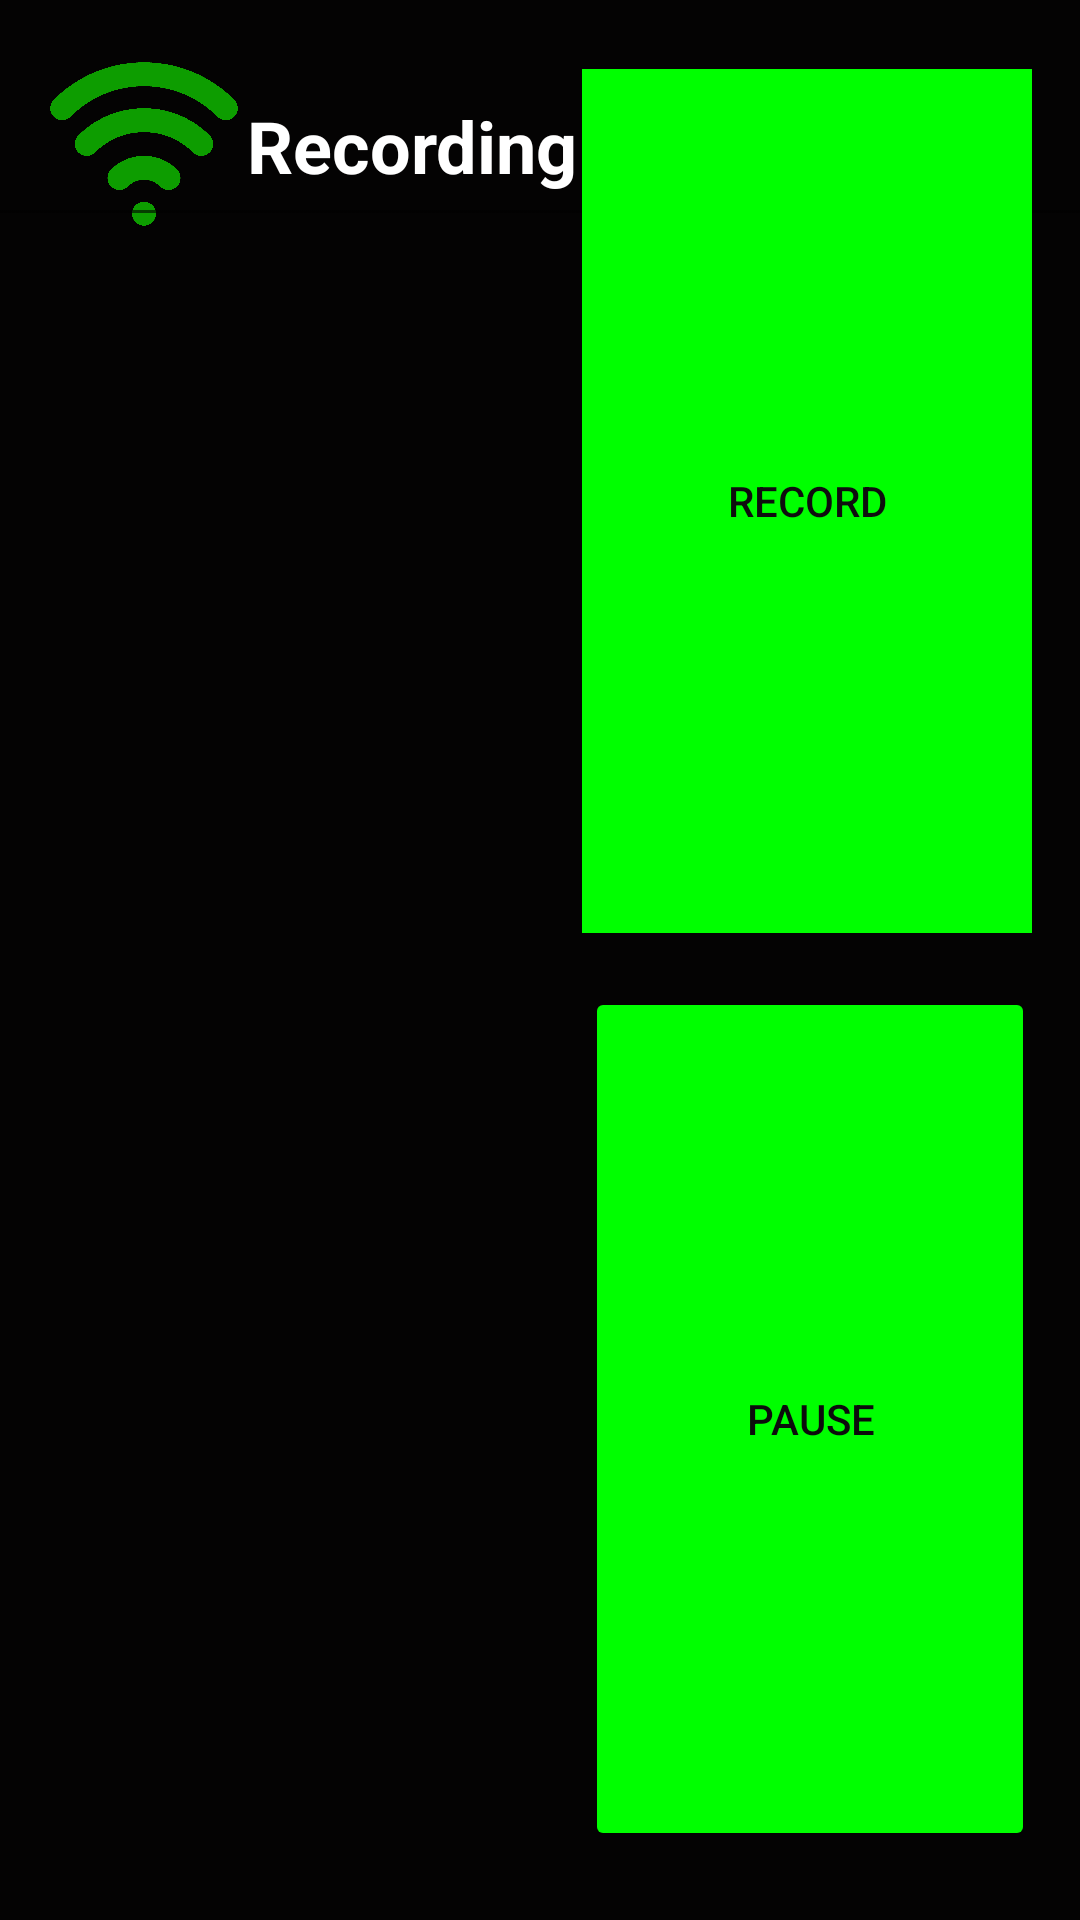

Write the Android layout XML for this screen, with the resource values it uses.
<!-- AndroidManifest.xml: activity theme Theme.EVA.NoActionBar -->
<!-- res/layout/sensor.xml -->
<?xml version="1.0" encoding="utf-8"?>
<androidx.constraintlayout.widget.ConstraintLayout xmlns:android="http://schemas.android.com/apk/res/android"
    xmlns:app="http://schemas.android.com/apk/res-auto"
    xmlns:tools="http://schemas.android.com/tools"
    android:layout_width="match_parent"
    android:layout_height="match_parent"
    android:background="#040303"
    android:orientation="horizontal"
    android:keepScreenOn="true">

    <Button

        android:id="@+id/recordButton"
        android:layout_width="150dp"
        android:layout_height="wrap_content"
        android:layout_marginTop="15dp"
        android:layout_marginEnd="16dp"
        android:layout_marginRight="16dp"
        android:layout_marginBottom="5dp"
        android:height="0dp"
        android:background="#00FF00"
        android:longClickable="true"
        android:onClick="onRecordButtonClick"
        android:text="Record"
        android:textColor="#0E0E0E"
        app:backgroundTint="#00FF00"
        app:layout_constrainedHeight="true"
        app:layout_constraintBottom_toTopOf="@+id/pauseResumeButton"
        app:layout_constraintEnd_toEndOf="parent"
        app:layout_constraintHeight_default="percent"
        app:layout_constraintHeight_percent=".45"
        app:layout_constraintTop_toTopOf="parent"
        app:layout_constraintVertical_bias="0.050000012" />

    <Button
        android:id="@+id/pauseResumeButton"
        android:layout_width="150dp"
        android:layout_height="wrap_content"
        android:layout_marginTop="5dp"
        android:layout_marginEnd="15dp"
        android:layout_marginRight="15dp"
        android:layout_marginBottom="15dp"
        android:onClick="onPauseResumeButtonClick"
        android:text="Pause"
        android:textColor="#0C0C0C"
        app:backgroundTint="#00FF00"
        app:layout_constrainedHeight="true"
        app:layout_constraintBottom_toBottomOf="parent"
        app:layout_constraintEnd_toEndOf="parent"
        app:layout_constraintHeight_percent=".45"
        app:layout_constraintTop_toBottomOf="@+id/recordButton" />

    <ImageView
        android:id="@+id/gpsSignalImageView"
        android:layout_width="64dp"
        android:layout_height="64dp"
        android:layout_marginStart="16dp"
        android:layout_marginLeft="16dp"
        android:layout_marginTop="16dp"
        android:contentDescription="GPS Signal strength"
        android:onClick="onGpsSignalClick"
        app:layout_constraintStart_toStartOf="parent"
        app:layout_constraintTop_toTopOf="parent"
        app:srcCompat="@drawable/signal_green" />

    <TextView
        android:id="@+id/logTextView"
        android:layout_width="wrap_content"
        android:layout_height="wrap_content"
        android:layout_marginStart="15dp"
        android:layout_marginLeft="15dp"
        android:layout_marginTop="5dp"
        android:layout_marginEnd="15dp"
        android:layout_marginRight="15dp"
        android:layout_marginBottom="15dp"
        android:gravity="center"
        android:minWidth="200dp"
        android:minHeight="150dp"
        android:textColor="#FFFFFF"
        android:textSize="48sp"
        app:layout_constrainedHeight="true"
        app:layout_constrainedWidth="true"
        app:layout_constraintBottom_toBottomOf="parent"
        app:layout_constraintEnd_toStartOf="@+id/recordButton"
        app:layout_constraintHeight_percent=".75"
        app:layout_constraintHorizontal_bias="0.45"
        app:layout_constraintStart_toStartOf="parent"
        app:layout_constraintTop_toBottomOf="@+id/gpsSignalImageView"
        app:layout_constraintWidth_default="percent"
        app:layout_constraintWidth_percent=".75" />

    <EditText
        android:id="@+id/titleTextView"
        android:layout_width="470dp"
        android:layout_height="64dp"
        android:layout_marginStart="5dp"
        android:layout_marginLeft="5dp"
        android:layout_marginTop="15dp"
        android:layout_marginEnd="5dp"
        android:layout_marginRight="5dp"
        android:ems="10"
        android:focusable="false"
        android:gravity="center"
        android:inputType="textPersonName"
        android:singleLine="true"
        android:text="Recording"
        android:textColor="#FFFFFF"
        android:textSize="24sp"
        android:textStyle="bold"
        app:layout_constraintEnd_toStartOf="@+id/recordButton"
        app:layout_constraintStart_toEndOf="@+id/gpsSignalImageView"
        app:layout_constraintTop_toTopOf="parent"
        tools:text="Recording" />
</androidx.constraintlayout.widget.ConstraintLayout>
<!-- resources referenced by this layout -->
<resources>
  <!-- drawable signal_green: png bitmap (drawable, 26196 bytes) -->
  <style name="Theme.EVA.NoActionBar">
          <item name="windowActionBar">false</item>
          <item name="windowNoTitle">true</item>
      </style>
</resources>
